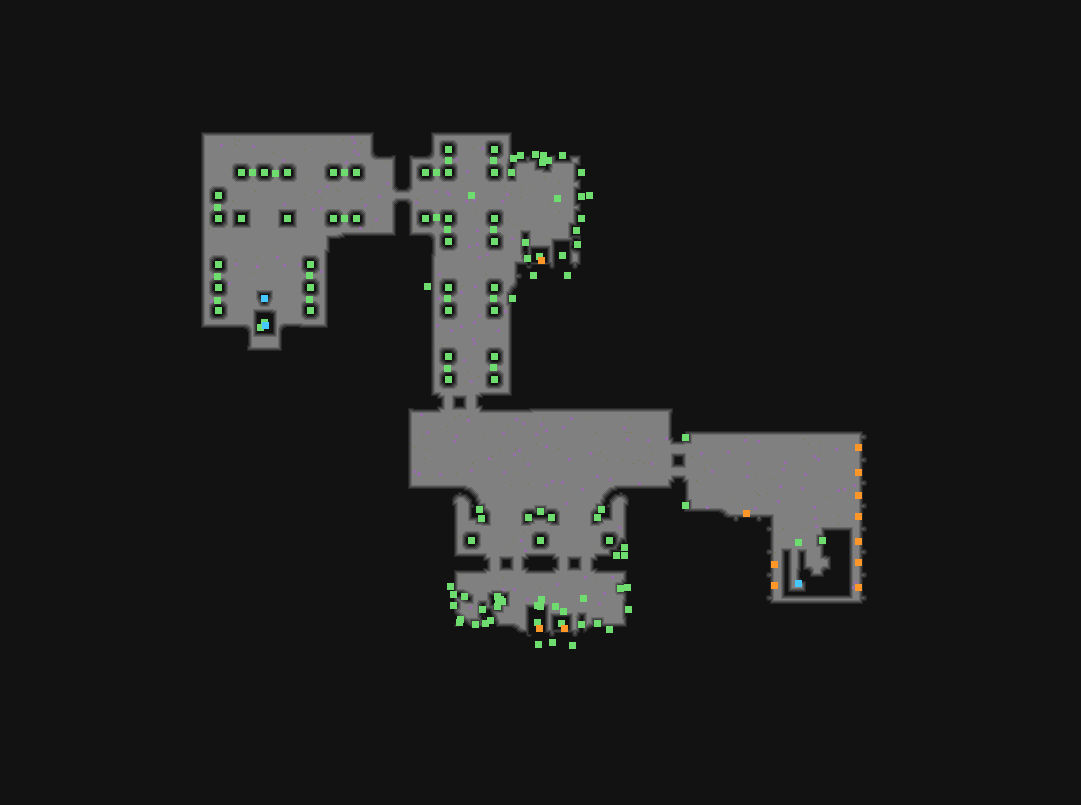

Source data for this figure (header and first rows):
type	X	Y	rotation	z	height_step	origin	src	who
Metadata/MiscellaneousObjects/Doodad	448	149	4.712	-0.000	0	tile	templeclean_column_v02_01.tdt	client
Metadata/MiscellaneousObjects/Doodad	494	149	6.283	-0.000	0	tile	templeclean_column_v02_01.tdt	client
Metadata/MiscellaneousObjects/Doodad	241	172	6.283	-0.000	0	tile	templeclean_column_v01_01.tdt	client
Metadata/MiscellaneousObjects/Doodad	264	172	6.283	-0.000	0	tile	templeclean_column_v01_01.tdt	client
Metadata/MiscellaneousObjects/Doodad	287	172	1.571	-0.000	0	tile	templeclean_column_v01_01.tdt	client
Metadata/MiscellaneousObjects/Doodad	333	172	0.0000	-0.000	0	tile	templeclean_column_v01_01.tdt	client
Metadata/MiscellaneousObjects/Doodad	356	172	3.142	-0.000	0	tile	templeclean_column_v01_01.tdt	client
Metadata/MiscellaneousObjects/Doodad	425	172	3.142	-0.000	0	tile	templeclean_column_v02_01.tdt	client
Metadata/MiscellaneousObjects/Doodad	448	172	0.0000	-0.000	0	tile	templeclean_column_v02_01.tdt	client
Metadata/MiscellaneousObjects/Doodad	494	172	6.283	-0.000	0	tile	templeclean_column_v02_01.tdt	client
Metadata/MiscellaneousObjects/Doodad	218	195	3.142	-0.000	0	tile	templeclean_column_v01_01.tdt	client
Metadata/MiscellaneousObjects/Doodad	589	195	3.142	-200.3	25	tile	templeclean_wall_straight_fire_v01_01.td…	client
Metadata/MiscellaneousObjects/Doodad	218	218	0.0000	-0.000	0	tile	templeclean_column_v01_01.tdt	client
Metadata/MiscellaneousObjects/Doodad	241	218	1.571	-0.000	0	tile	statue_gold_large_female_03.tdt	client
Metadata/MiscellaneousObjects/Doodad	287	218	6.283	-0.000	0	tile	statue_gold_large_female_03.tdt	client
Metadata/MiscellaneousObjects/Doodad	333	218	4.712	-0.000	0	tile	templeclean_column_v01_01.tdt	client
Metadata/MiscellaneousObjects/Doodad	356	218	3.142	-0.000	0	tile	templeclean_column_v01_01.tdt	client
Metadata/MiscellaneousObjects/Doodad	425	218	6.283	-0.000	0	tile	templeclean_column_v02_01.tdt	client
Metadata/MiscellaneousObjects/Doodad	448	218	4.712	-0.000	0	tile	templeclean_column_v02_01.tdt	client
Metadata/MiscellaneousObjects/Doodad	494	218	1.571	-0.000	0	tile	templeclean_column_v02_01.tdt	client
Metadata/MiscellaneousObjects/Doodad	448	241	4.712	-0.000	0	tile	templeclean_column_v02_01.tdt	client
Metadata/MiscellaneousObjects/Doodad	494	241	3.142	-0.000	0	tile	templeclean_column_v02_01.tdt	client
Metadata/MiscellaneousObjects/Doodad	218	264	1.571	-125	16	tile	templeclean_column_v01_01.tdt	client
Metadata/MiscellaneousObjects/Doodad	310	264	4.712	-125	16	tile	templeclean_column_v01_01.tdt	client
Metadata/Monsters/BloodElemental/BloodEl…	541	260	6.283	-57.84	7	tile	templeclean_bloodpool_straight_v01_04.td…	server-internal
Metadata/MiscellaneousObjects/Doodad	218	287	3.142	-125	16	tile	templeclean_column_v01_01.tdt	client
Metadata/MiscellaneousObjects/Doodad	310	287	1.571	-125	16	tile	templeclean_column_v01_01.tdt	client
Metadata/MiscellaneousObjects/Doodad	448	287	0.0000	-0.000	0	tile	templeclean_column_v02_01.tdt	client
Metadata/MiscellaneousObjects/Doodad	494	287	3.142	-0.000	0	tile	templeclean_column_v02_01.tdt	client
Metadata/MiscellaneousObjects/Doodad	218	310	3.142	-125	16	tile	templeclean_column_v01_01.tdt	client
Metadata/MiscellaneousObjects/Doodad	310	310	4.712	-125	16	tile	templeclean_column_v01_01.tdt	client
Metadata/MiscellaneousObjects/Doodad	448	310	0.0000	-0.000	0	tile	templeclean_column_v02_01.tdt	client
Metadata/MiscellaneousObjects/Doodad	494	310	4.712	-0.000	0	tile	templeclean_column_v02_01.tdt	client
Metadata/MiscellaneousObjects/Doodad	448	356	4.712	-0.000	0	tile	templeclean_column_v02_01.tdt	client
Metadata/MiscellaneousObjects/Doodad	494	356	1.571	-0.000	0	tile	templeclean_column_v02_01.tdt	client
Metadata/MiscellaneousObjects/Doodad	448	379	0.0000	-0.000	0	tile	templeclean_column_v02_01.tdt	client
Metadata/MiscellaneousObjects/Doodad	494	379	3.142	-0.000	0	tile	templeclean_column_v02_01.tdt	client
Metadata/Monsters/BloodElemental/BloodEl…	858	447	4.712	-57.84	7	tile	templeclean_bloodpool_straight_v01_01.td…	server-internal
Metadata/Monsters/BloodElemental/BloodEl…	858	472	4.712	-57.84	7	tile	templeclean_bloodpool_straight_v01_04.td…	server-internal
Metadata/Monsters/BloodElemental/BloodEl…	858	495	4.712	-57.84	7	tile	templeclean_bloodpool_straight_v01_04.td…	server-internal
Metadata/Monsters/BloodElemental/BloodEl…	746	513	0.0000	-57.84	7	tile	templeclean_bloodpool_straight_v01_01.td…	server-internal
Metadata/Monsters/BloodElemental/BloodEl…	858	516	4.712	-57.84	7	tile	templeclean_bloodpool_straight_v01_01.td…	server-internal
Metadata/MiscellaneousObjects/Doodad	471	540	0.0000	-125	16	tile	templeclean_column_v01_01.tdt	client
Metadata/MiscellaneousObjects/Doodad	540	540	3.142	-125	16	tile	templeclean_column_v01_01.tdt	client
Metadata/MiscellaneousObjects/Doodad	609	540	4.712	-125	16	tile	templeclean_column_v01_01.tdt	client
Metadata/MiscellaneousObjects/AreaTransi…	798	583	6.283	-124.7	15	tile	templeclean_exit_up_v01_02.tdt	server
Metadata/Monsters/BloodElemental/BloodEl…	858	541	4.712	-57.84	7	tile	templeclean_bloodpool_straight_v01_03.td…	server-internal
Metadata/Monsters/BloodElemental/BloodEl…	774	564	1.571	-57.84	7	tile	templeclean_bloodpool_straight_v01_04.td…	server-internal
Metadata/Monsters/BloodElemental/BloodEl…	858	562	4.712	-57.84	7	tile	templeclean_bloodpool_straight_v01_03.td…	server-internal
Metadata/Monsters/BloodElemental/BloodEl…	774	585	1.571	-57.84	7	tile	templeclean_bloodpool_straight_v01_01.td…	server-internal
Metadata/Monsters/BloodElemental/BloodEl…	858	587	4.712	-57.84	7	tile	templeclean_bloodpool_straight_v01_01.td…	server-internal
Metadata/Monsters/BloodElemental/BloodEl…	539	628	0.0000	-182.8	23	tile	templeclean_bloodpool_straight_v01_04.td…	server-internal
Metadata/Monsters/BloodElemental/BloodEl…	564	628	6.283	-182.8	23	tile	templeclean_bloodpool_straight_v01_04.td…	server-internal
Metadata/MiscellaneousObjects/Doodad	798	542	0.0000	0.000	0	room	inside_entrance_1.arm	client
Metadata/MiscellaneousObjects/Doodad	822	540	0.0000	0.000	0	room	inside_entrance_1.arm	client
Metadata/MiscellaneousObjects/Doodad	685	437	0.0000	0.000	0	room	inside_entrance_1.arm	client
Metadata/MiscellaneousObjects/Doodad	685	505	0.0000	0.000	0	room	inside_entrance_1.arm	client
Metadata/MiscellaneousObjects/Doodad	344	218	4.713	0.000	0	room	side_area_boss.arm	client
Metadata/MiscellaneousObjects/Doodad	344	172	4.713	0.000	0	room	side_area_boss.arm	client
Metadata/MiscellaneousObjects/Doodad	275	173	4.713	0.000	0	room	side_area_boss.arm	client
... 85 more rows
